Run: headless pygame with SDL's dummy video driver; simulated clock (each Clock.tick advances the game by its frame time, no real sleeping); random seed 0; keys injected as events and as key.get_pressed() state; mouse plan: one left click at the window centre at the start of phase 2, then a move to the lower-right quarter at the start of phase 3.
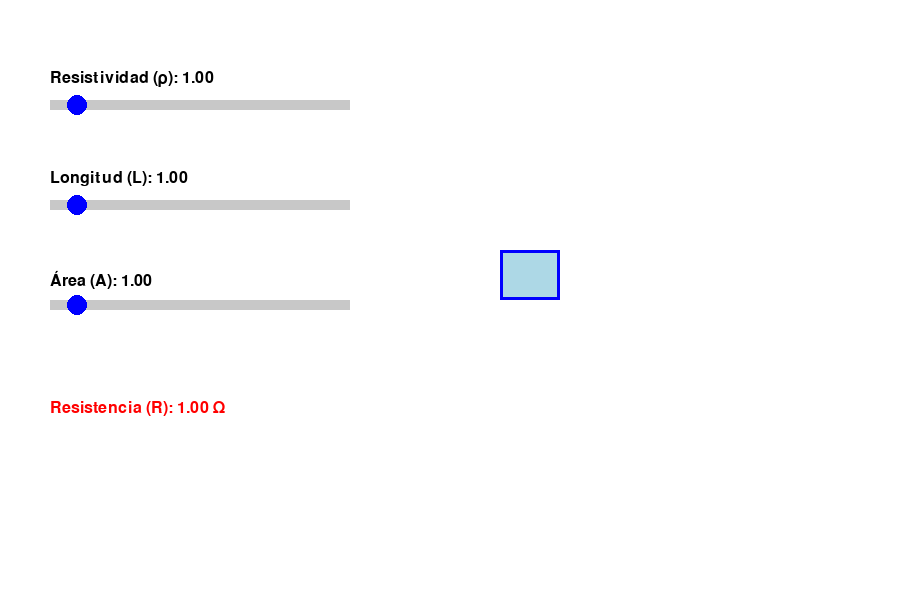
Frame 1 of 4 · flips 1–60 · no input
Frame 2 of 4 · flips 61–180 · clicked the window centre · tapped SPACE, RETURN · held RIGHT (→), D · screen unchanged from frame 1, image omitted
Frame 3 of 4 · flips 181–300 · moved the mouse to the lower-right quarter · held DOWN (↓), S · screen unchanged from frame 2, image omitted
Frame 4 of 4 · flips 301–420 · held LEFT (←), A, UP (↑), W · screen unchanged from frame 3, image omitted

The pygame program that drew these frames:

import pygame
import sys

# Inicialización de Pygame
pygame.init()

# Configuración de la ventana
WIDTH, HEIGHT = 900, 600
screen = pygame.display.set_mode((WIDTH, HEIGHT))
pygame.display.set_caption("Simulador de Resistividad")

# Colores
WHITE = (255, 255, 255)
BLACK = (0, 0, 0)
BLUE = (0, 0, 255)
RED = (255, 0, 0)
GRAY = (200, 200, 200)
LIGHT_BLUE = (173, 216, 230)

# Variables iniciales
resistividad = 1.0  # Ω·m
longitud = 1.0  # m
area = 1.0  # m²
resistencia = 0.0  # Ω

# Fuente
font = pygame.font.SysFont("Arial", 24)

# Función para calcular la resistencia
def calcular_resistencia(rho, L, A):
    if A <= 0:  # Evitar división por cero
        return 0
    return rho * (L / A)

# Función para dibujar sliders
def draw_slider(x, y, value, label, min_value=0.1, max_value=10.0):
    pygame.draw.rect(screen, GRAY, (x, y, 300, 10))  # Línea base
    handle_x = x + int((value - min_value) / (max_value - min_value) * 300)
    pygame.draw.circle(screen, BLUE, (handle_x, y + 5), 10)  # Controlador
    value_text = font.render(f"{label}: {value:.2f}", True, BLACK)
    screen.blit(value_text, (x, y - 30))
    return handle_x

# Bucle principal
running = True
dragging = None
while running:
    screen.fill(WHITE)

    # Eventos
    for event in pygame.event.get():
        if event.type == pygame.QUIT:
            running = False
        if event.type == pygame.MOUSEBUTTONDOWN:
            if abs(event.pos[0] - resistividad_x) < 15 and abs(event.pos[1] - 100) < 15:
                dragging = "resistividad"
            if abs(event.pos[0] - longitud_x) < 15 and abs(event.pos[1] - 200) < 15:
                dragging = "longitud"
            if abs(event.pos[0] - area_x) < 15 and abs(event.pos[1] - 300) < 15:
                dragging = "area"
        if event.type == pygame.MOUSEBUTTONUP:
            dragging = None

    # Arrastrar sliders
    if dragging:
        mouse_x = pygame.mouse.get_pos()[0]
        if dragging == "resistividad":
            resistividad = max(0.1, min(10.0, (mouse_x - 50) / 300 * 10.0))
        if dragging == "longitud":
            longitud = max(0.1, min(10.0, (mouse_x - 50) / 300 * 10.0))
        if dragging == "area":
            area = max(0.1, min(10.0, (mouse_x - 50) / 300 * 10.0))

    # Cálculo de resistencia
    resistencia = calcular_resistencia(resistividad, longitud, area)

    # Dibujar etiquetas
    resistencia_label = font.render(f"Resistencia (R): {resistencia:.2f} Ω", True, RED)
    screen.blit(resistencia_label, (50, 400))

    # Dibujar sliders
    resistividad_x = draw_slider(50, 100, resistividad, "Resistividad (ρ)")
    longitud_x = draw_slider(50, 200, longitud, "Longitud (L)")
    area_x = draw_slider(50, 300, area, "Área (A)")

    # Dibujar tubo representando resistencia
    tube_width = int(50 + resistencia * 10)
    pygame.draw.rect(screen, LIGHT_BLUE, (500, 250, tube_width, 50))
    pygame.draw.rect(screen, BLUE, (500, 250, tube_width, 50), 3)  # Borde

    # Actualizar pantalla
    pygame.display.flip()

pygame.quit()
sys.exit()
